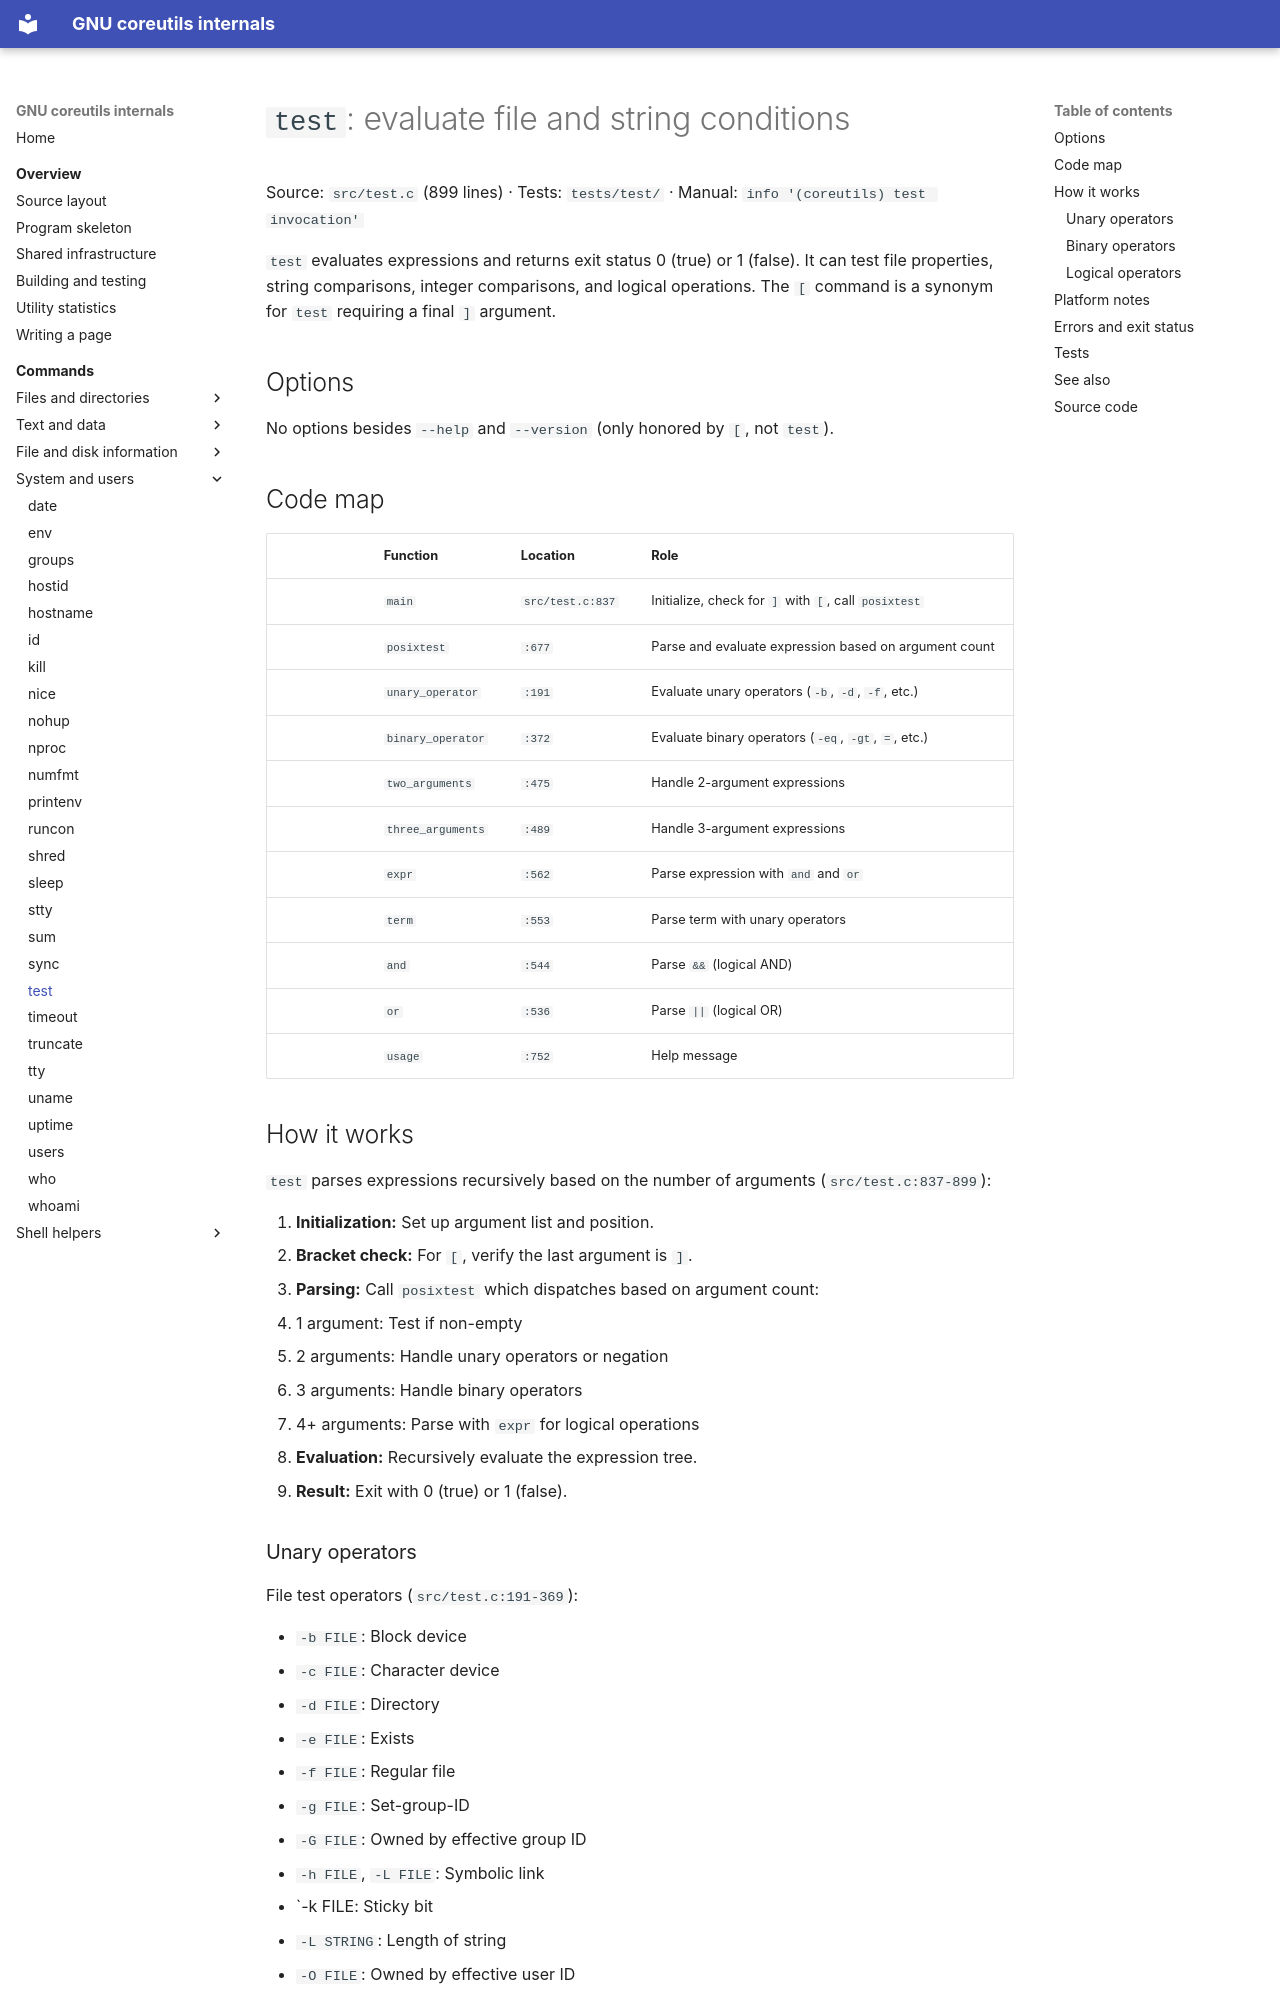

repository: andrewh/coreutils · page: commands/test/index.html · generator: mkdocs

# `test`: evaluate file and string conditions

Source: `src/test.c` (899 lines) · Tests: `tests/test/` ·
Manual: `info '(coreutils) test invocation'`

`test` evaluates expressions and returns exit status 0 (true) or 1 (false). It
can test file properties, string comparisons, integer comparisons, and logical
operations. The `[` command is a synonym for `test` requiring a final `]` argument.

## Options

No options besides `--help` and `--version` (only honored by `[`, not `test`).

## Code map

|| Function | Location | Role |
||---|---|---|
|| `main` | `src/test.c:837` | Initialize, check for `]` with `[`, call `posixtest` |
|| `posixtest` | `:677` | Parse and evaluate expression based on argument count |
|| `unary_operator` | `:191` | Evaluate unary operators (`-b`, `-d`, `-f`, etc.) |
|| `binary_operator` | `:372` | Evaluate binary operators (`-eq`, `-gt`, `=`, etc.) |
|| `two_arguments` | `:475` | Handle 2-argument expressions |
|| `three_arguments` | `:489` | Handle 3-argument expressions |
|| `expr` | `:562` | Parse expression with `and` and `or` |
|| `term` | `:553` | Parse term with unary operators |
|| `and` | `:544` | Parse `&&` (logical AND) |
|| `or` | `:536` | Parse `||` (logical OR) |
|| `usage` | `:752` | Help message |

## How it works

`test` parses expressions recursively based on the number of arguments
(`src/test.c:837-899`):

1. **Initialization:** Set up argument list and position.
2. **Bracket check:** For `[`, verify the last argument is `]`.
3. **Parsing:** Call `posixtest` which dispatches based on argument count:
   - 1 argument: Test if non-empty
   - 2 arguments: Handle unary operators or negation
   - 3 arguments: Handle binary operators
   - 4+ arguments: Parse with `expr` for logical operations
4. **Evaluation:** Recursively evaluate the expression tree.
5. **Result:** Exit with 0 (true) or 1 (false).

### Unary operators

File test operators (`src/test.c:191-369`):

- `-b FILE`: Block device
- `-c FILE`: Character device
- `-d FILE`: Directory
- `-e FILE`: Exists
- `-f FILE`: Regular file
- `-g FILE`: Set-group-ID
- `-G FILE`: Owned by effective group ID
- `-h FILE`, `-L FILE`: Symbolic link
- `-k FILE: Sticky bit
- `-L STRING`: Length of string
- `-O FILE`: Owned by effective user ID
- `-p FILE`: Named pipe
- `-r FILE`: Readable
- `-s FILE`: Non-empty
- `-S FILE`: Socket
- `-t FD`: Terminal
- `-u FILE`: Set-user-ID
- `-w FILE`: Writable
- `-x FILE`: Executable
